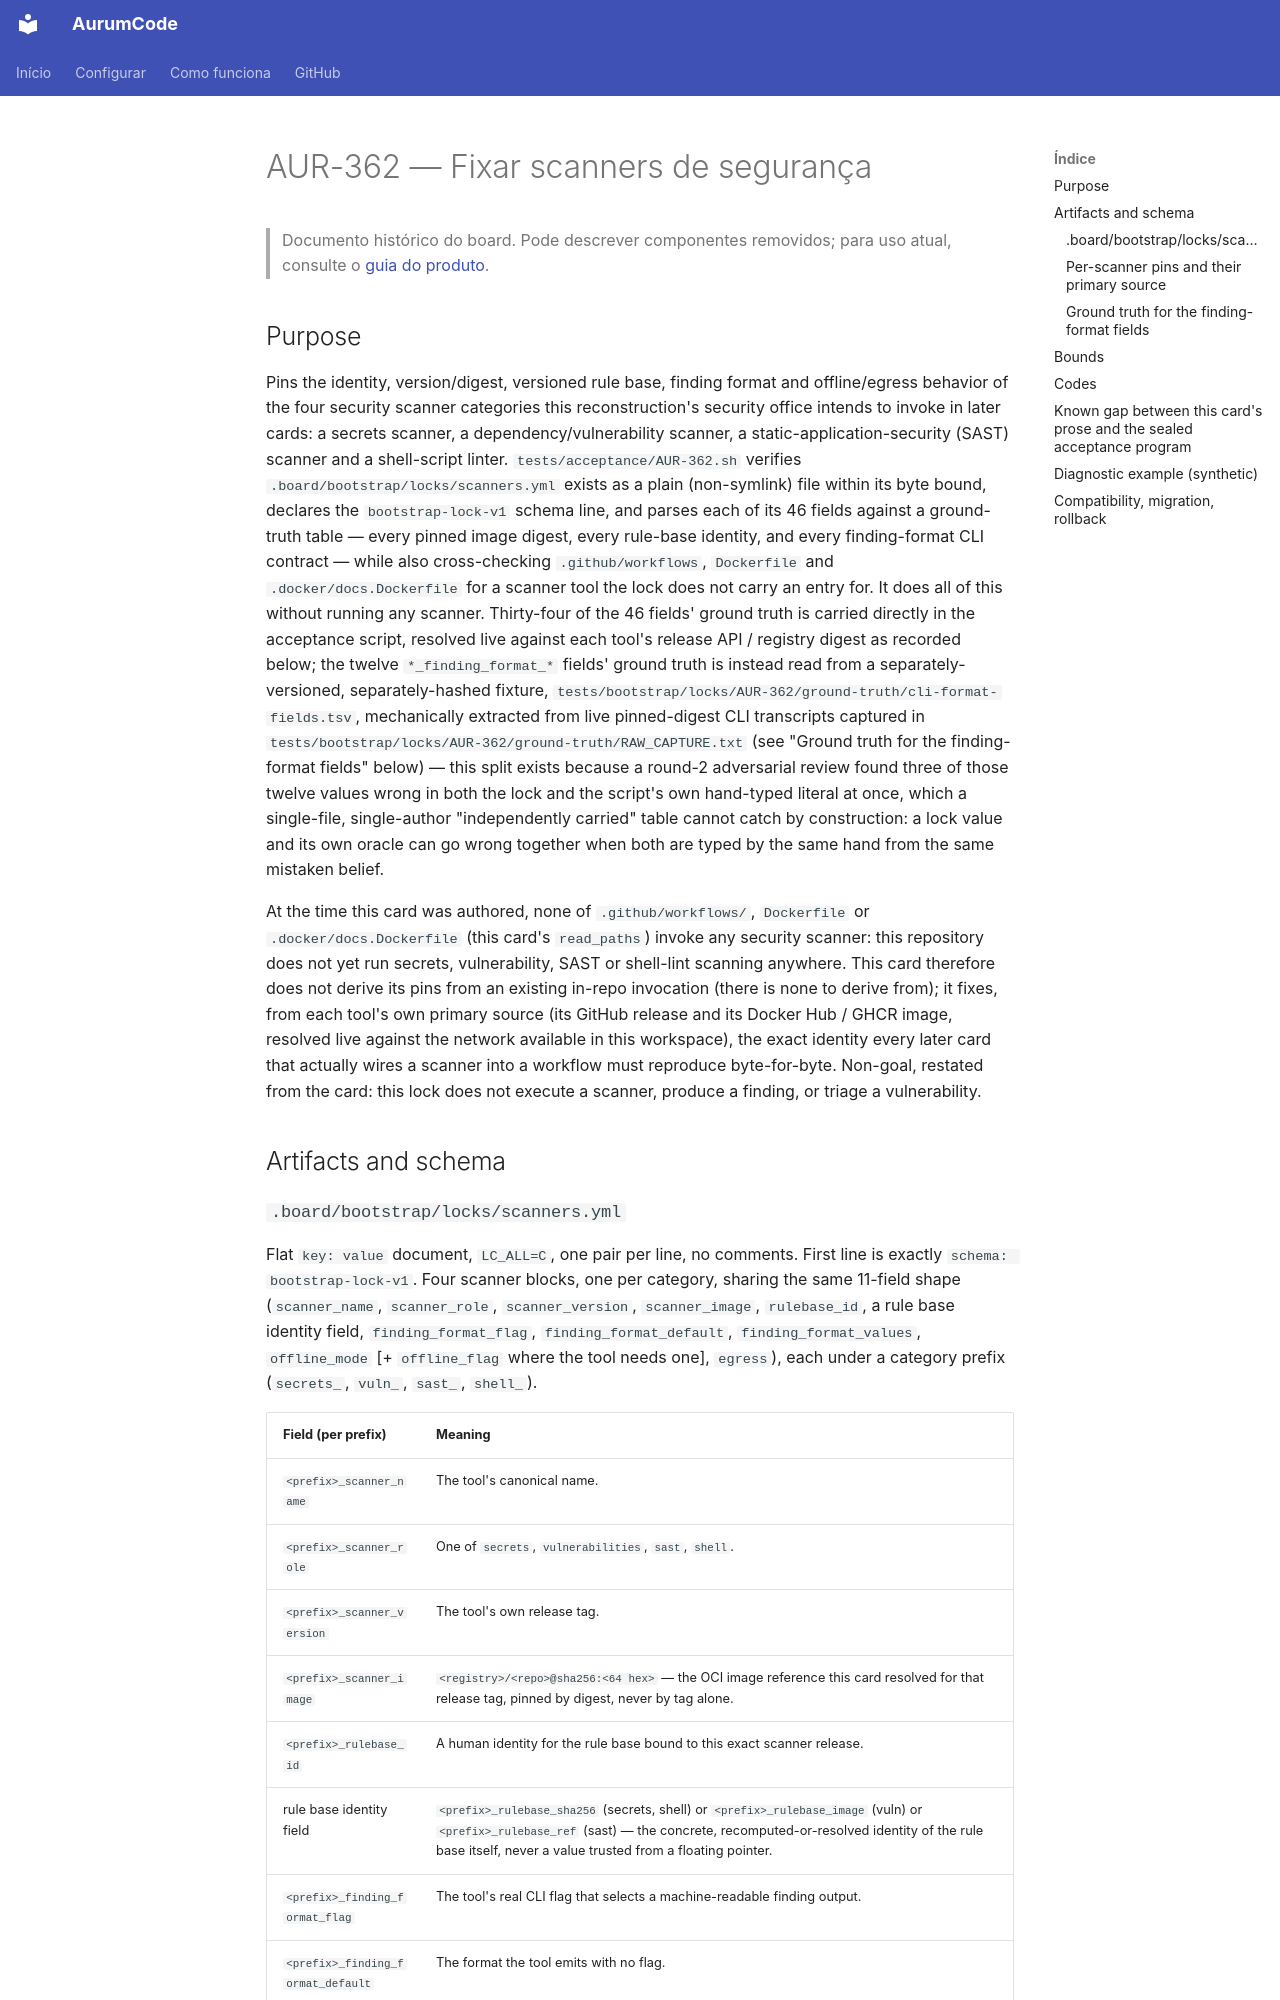

repository: Mpaape/AurumCode · page: specs/AUR-362/index.html · generator: mkdocs

# AUR-362 — Fixar scanners de segurança

> Documento histórico do board. Pode descrever componentes removidos; para uso atual, consulte o [guia do produto](../README.md).

## Purpose

Pins the identity, version/digest, versioned rule base, finding format and
offline/egress behavior of the four security scanner categories this
reconstruction's security office intends to invoke in later cards: a secrets
scanner, a dependency/vulnerability scanner, a static-application-security
(SAST) scanner and a shell-script linter. `tests/acceptance/AUR-362.sh`
verifies `.board/bootstrap/locks/scanners.yml` exists as a plain (non-symlink)
file within its byte bound, declares the `bootstrap-lock-v1` schema line, and
parses each of its 46 fields against a ground-truth table — every pinned
image digest, every rule-base identity, and every finding-format CLI
contract — while also cross-checking `.github/workflows`, `Dockerfile` and
`.docker/docs.Dockerfile` for a scanner tool the lock does not carry an entry
for. It does all of this without running any scanner. Thirty-four of the
46 fields' ground truth is carried directly in the acceptance script,
resolved live against each tool's release API / registry digest as recorded
below; the twelve `*_finding_format_*` fields' ground truth is instead read
from a separately-versioned, separately-hashed fixture,
`tests/bootstrap/locks/AUR-362/ground-truth/cli-format-fields.tsv`,
mechanically extracted from live pinned-digest CLI transcripts captured in
`tests/bootstrap/locks/AUR-362/ground-truth/RAW_CAPTURE.txt` (see "Ground
truth for the finding-format fields" below) — this split exists because a
round-2 adversarial review found three of those twelve values wrong in both
the lock and the script's own hand-typed literal at once, which a
single-file, single-author "independently carried" table cannot catch by
construction: a lock value and its own oracle can go wrong together when
both are typed by the same hand from the same mistaken belief.

At the time this card was authored, none of `.github/workflows/`,
`Dockerfile` or `.docker/docs.Dockerfile` (this card's `read_paths`) invoke
any security scanner: this repository does not yet run secrets, vulnerability,
SAST or shell-lint scanning anywhere. This card therefore does not derive its
pins from an existing in-repo invocation (there is none to derive from); it
fixes, from each tool's own primary source (its GitHub release and its
Docker Hub / GHCR image, resolved live against the network available in this
workspace), the exact identity every later card that actually wires a scanner
into a workflow must reproduce byte-for-byte. Non-goal, restated from the
card: this lock does not execute a scanner, produce a finding, or triage a
vulnerability.

## Artifacts and schema

### `.board/bootstrap/locks/scanners.yml`

Flat `key: value` document, `LC_ALL=C`, one pair per line, no comments. First
line is exactly `schema: bootstrap-lock-v1`. Four scanner blocks, one per
category, sharing the same 11-field shape (`scanner_name`, `scanner_role`,
`scanner_version`, `scanner_image`, `rulebase_id`, a rule base identity field,
`finding_format_flag`, `finding_format_default`, `finding_format_values`,
`offline_mode` [+ `offline_flag` where the tool needs one], `egress`), each
under a category prefix (`secrets_`, `vuln_`, `sast_`, `shell_`).

| Field (per prefix) | Meaning |
|---|---|
| `<prefix>_scanner_name` | The tool's canonical name. |
| `<prefix>_scanner_role` | One of `secrets`, `vulnerabilities`, `sast`, `shell`. |
| `<prefix>_scanner_version` | The tool's own release tag. |
| `<prefix>_scanner_image` | `<registry>/<repo>@sha256:<64 hex>` — the OCI image reference this card resolved for that release tag, pinned by digest, never by tag alone. |
| `<prefix>_rulebase_id` | A human identity for the rule base bound to this exact scanner release. |
| rule base identity field | `<prefix>_rulebase_sha256` (secrets, shell) or `<prefix>_rulebase_image` (vuln) or `<prefix>_rulebase_ref` (sast) — the concrete, recomputed-or-resolved identity of the rule base itself, never a value trusted from a floating pointer. |
| `<prefix>_finding_format_flag` | The tool's real CLI flag that selects a machine-readable finding output. |
| `<prefix>_finding_format_default` | The format the tool emits with no flag. |
| `<prefix>_finding_format_values` | The full comma-separated set of formats the flag accepts, as documented by the tool. |
| `<prefix>_offline_mode` | How the tool behaves without network: `fully-offline` (never calls out), `pre-cached-db-required` (needs a rule base fetched ahead of time, then runs offline), or `local-config-required` (needs a local, non-registry rule path). |
| `<prefix>_offline_flag` | The concrete flag that selects the offline behavior, where the tool has one. |
| `<prefix>_egress` | Always `denied` — every later card that runs one of these scanners inside the board's `network: none` container profiles must supply the rule base/config locally; none of the four tools is invoked with network available. |
